Run: headless pygame with SDL's dummy video driver; simulated clock (each Clock.tick advances the game by its frame time, no real sleeping); random seed 0; keys injected as events and as key.get_pressed() state; mouse plan: one left click at the window centre at the start of phase 2, then a move to the lower-right quarter at the start of phase 3.
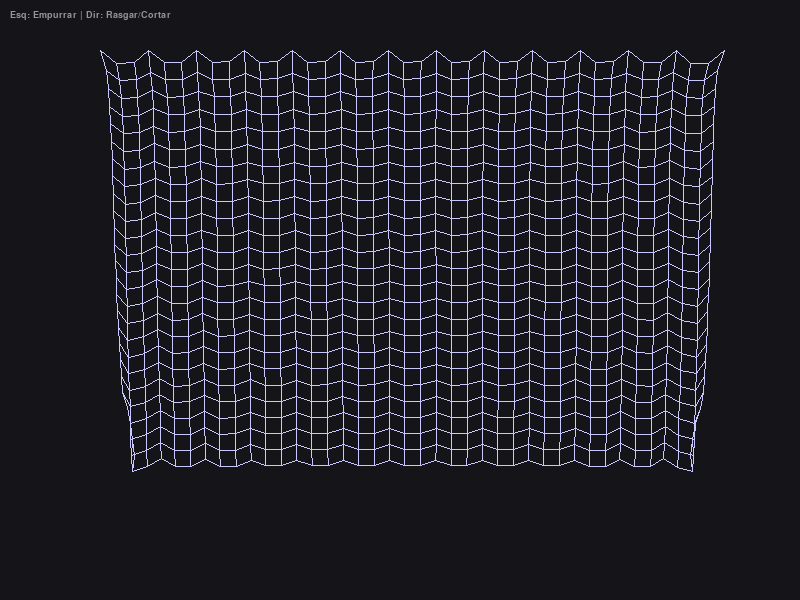
Frame 1 of 4 · flips 1–60 · no input
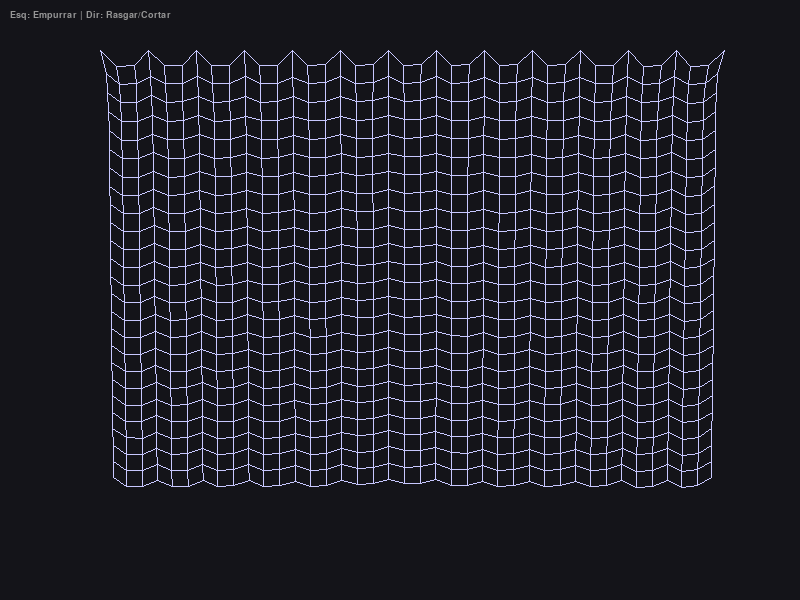
Frame 2 of 4 · flips 61–180 · clicked the window centre · tapped SPACE, RETURN · held RIGHT (→), D
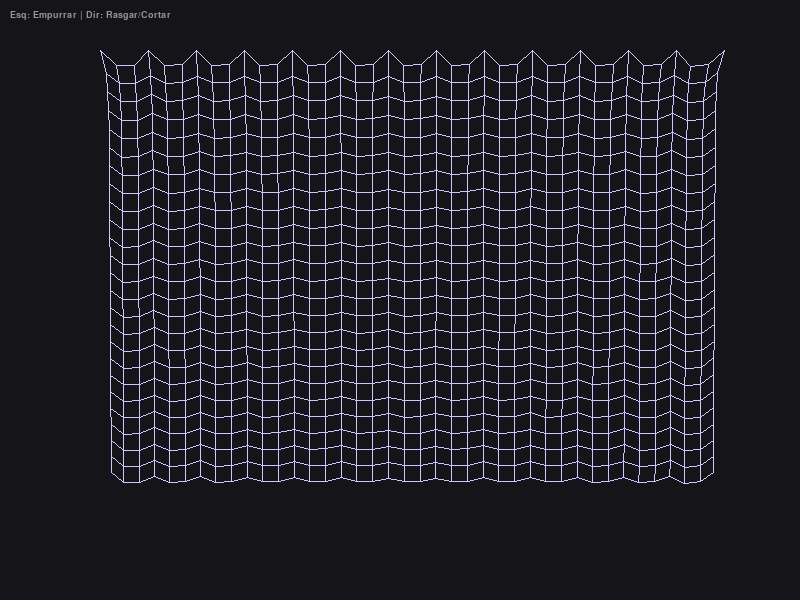
Frame 3 of 4 · flips 181–300 · moved the mouse to the lower-right quarter · held DOWN (↓), S
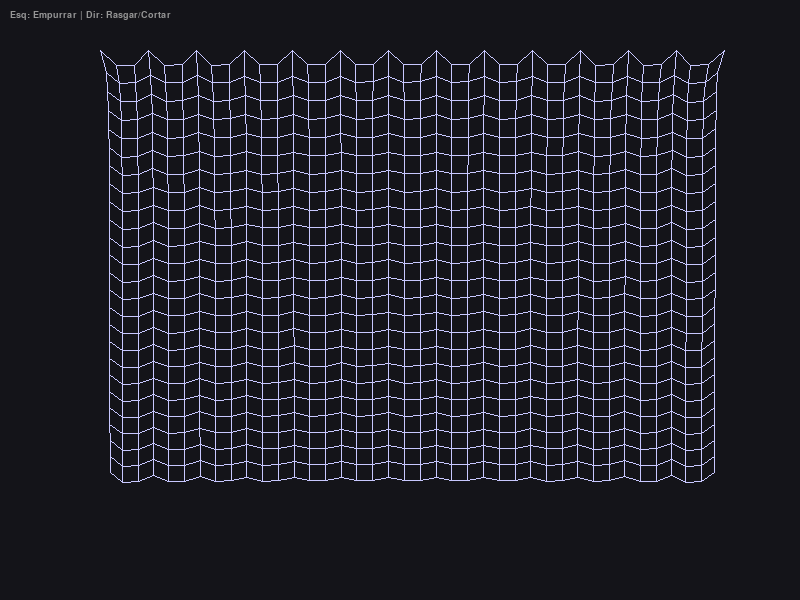
Frame 4 of 4 · flips 301–420 · held LEFT (←), A, UP (↑), W

The pygame program that drew these frames:

import pygame
import math

# --- Configurações ---
LARGURA, ALTURA = 800, 600
GRAVIDADE = 0.5
ATRITO = 0.99
RIGIDEZ = 4        
ESPACAMENTO = 16   
LINHAS = 25
COLUNAS = 40

COR_FUNDO = (20, 20, 25)
COR_TECIDO = (200, 200, 255)
COR_CORTE = (255, 50, 50)

class Ponto:
    def __init__(self, x, y, fixo=False):
        self.x = x
        self.y = y
        self.px = x # Posição anterior (Previous X)
        self.py = y # Posição anterior (Previous Y)
        self.fixo = fixo

    def atualizar(self):
        if self.fixo: return
        
        # Física de Verlet: A velocidade é a diferença entre onde estou e onde estava
        vx = (self.x - self.px) * ATRITO
        vy = (self.y - self.py) * ATRITO

        self.px = self.x
        self.py = self.y

        self.x += vx
        self.y += vy + GRAVIDADE
        
        # Limites da tela (chão e paredes)
        if self.y > ALTURA - 5: 
            self.y = ALTURA - 5
            self.py = self.y # Tira a velocidade ao bater (kinda)
        if self.x < 0: self.x = 0
        if self.x > LARGURA: self.x = LARGURA

class Conexao:
    def __init__(self, p1, p2, distancia):
        self.p1 = p1
        self.p2 = p2
        self.distancia = distancia
        self.ativa = True

    def resolver(self):
        if not self.ativa: return
        
        # Distância atual entre os pontos
        dx = self.p1.x - self.p2.x
        dy = self.p1.y - self.p2.y
        dist = math.sqrt(dx*dx + dy*dy)
        
        if dist == 0: return # Evita divisão por zero

        # Diferença do que deveria ser (Lei de Hooke simplificada)
        diferenca = (self.distancia - dist) / dist
        
        # Quanto cada um deve se mover para corrigir (metade pra cada)
        correcao_x = dx * diferenca * 0.5
        correcao_y = dy * diferenca * 0.5

        if not self.p1.fixo:
            self.p1.x += correcao_x
            self.p1.y += correcao_y
        if not self.p2.fixo:
            self.p2.x -= correcao_x
            self.p2.y -= correcao_y

# --- Setup da Simulação ---
pygame.init()
TELA = pygame.display.set_mode((LARGURA, ALTURA))
pygame.display.set_caption("Simulador de Tecido (Verlet Integration)")

pontos = []
conexoes = []

# Criar a grade de pontos
for y in range(LINHAS):
    for x in range(COLUNAS):
        # Fixar apenas a primeira linha (o varão da cortina)
        fixo = (y == 0) and (x % 3 == 0) # Prende a cada 3 pontos pra ficar soltinho
        p = Ponto(x * ESPACAMENTO + 100, y * ESPACAMENTO + 50, fixo)
        pontos.append(p)

# Criar as conexões (Sticks)
def conectar(i1, i2):
    p1 = pontos[i1]
    p2 = pontos[i2]
    dist = math.sqrt((p1.x - p2.x)**2 + (p1.y - p2.y)**2)
    conexoes.append(Conexao(p1, p2, dist))

for y in range(LINHAS):
    for x in range(COLUNAS):
        i = y * COLUNAS + x
        if x < COLUNAS - 1: conectar(i, i + 1) # Conexão Horizontal
        if y < LINHAS - 1: conectar(i, i + COLUNAS) # Conexão Vertical

relogio = pygame.time.Clock()
executando = True

while executando:
    TELA.fill(COR_FUNDO)
    mouse_x, mouse_y = pygame.mouse.get_pos()
    mouse_click = pygame.mouse.get_pressed()

    for evento in pygame.event.get():
        if evento.type == pygame.QUIT:
            executando = False
        
        # Reiniciar com 'R'
        if evento.type == pygame.KEYDOWN:
            if evento.key == pygame.K_r:
                pass

    # --- FÍSICA ---
    # 1. Atualizar Pontos (Gravidade e Inércia)
    for p in pontos:
        p.atualizar()
        
        # Interação: Mouse Esquerdo empurra/arrasta (Vento local)
        if mouse_click[0]:
            dx = p.x - mouse_x
            dy = p.y - mouse_y
            dist_sq = dx*dx + dy*dy
            if dist_sq < 2500: # Raio de efeito
                # Empurra suavemente
                p.px = p.x - (dx * 0.05) # Gambiarra de Verlet pra dar velocidade
                p.py = p.y - (dy * 0.05) 

    # 2. Resolver Conexões (Tensionar o tecido)
    for _ in range(RIGIDEZ):
        for c in conexoes:
            c.resolver()

    # 3. Rasgar Tecido (Botão Direito)
    if mouse_click[2]: # Botão Direito
        pygame.draw.circle(TELA, COR_CORTE, (mouse_x, mouse_y), 15, 1)
        # Remove conexões que o mouse tocar
        for c in conexoes:
            if c.ativa:
                # Checagem simples: se o centro da linha estiver perto do mouse
                cx = (c.p1.x + c.p2.x) / 2
                cy = (c.p1.y + c.p2.y) / 2
                if (cx - mouse_x)**2 + (cy - mouse_y)**2 < 400:
                    c.ativa = False

    # --- DESENHO ---
    for c in conexoes:
        if c.ativa:
            # Cor baseada na tensão (opcional, está estático pra performance)
            pygame.draw.line(TELA, COR_TECIDO, (c.p1.x, c.p1.y), (c.p2.x, c.p2.y), 1)

    # UI
    font = pygame.font.SysFont('Arial', 14)
    info = font.render("Esq: Empurrar | Dir: Rasgar/Cortar", True, (150, 150, 150))
    TELA.blit(info, (10, 10))

    pygame.display.flip()
    relogio.tick(60)

pygame.quit()
